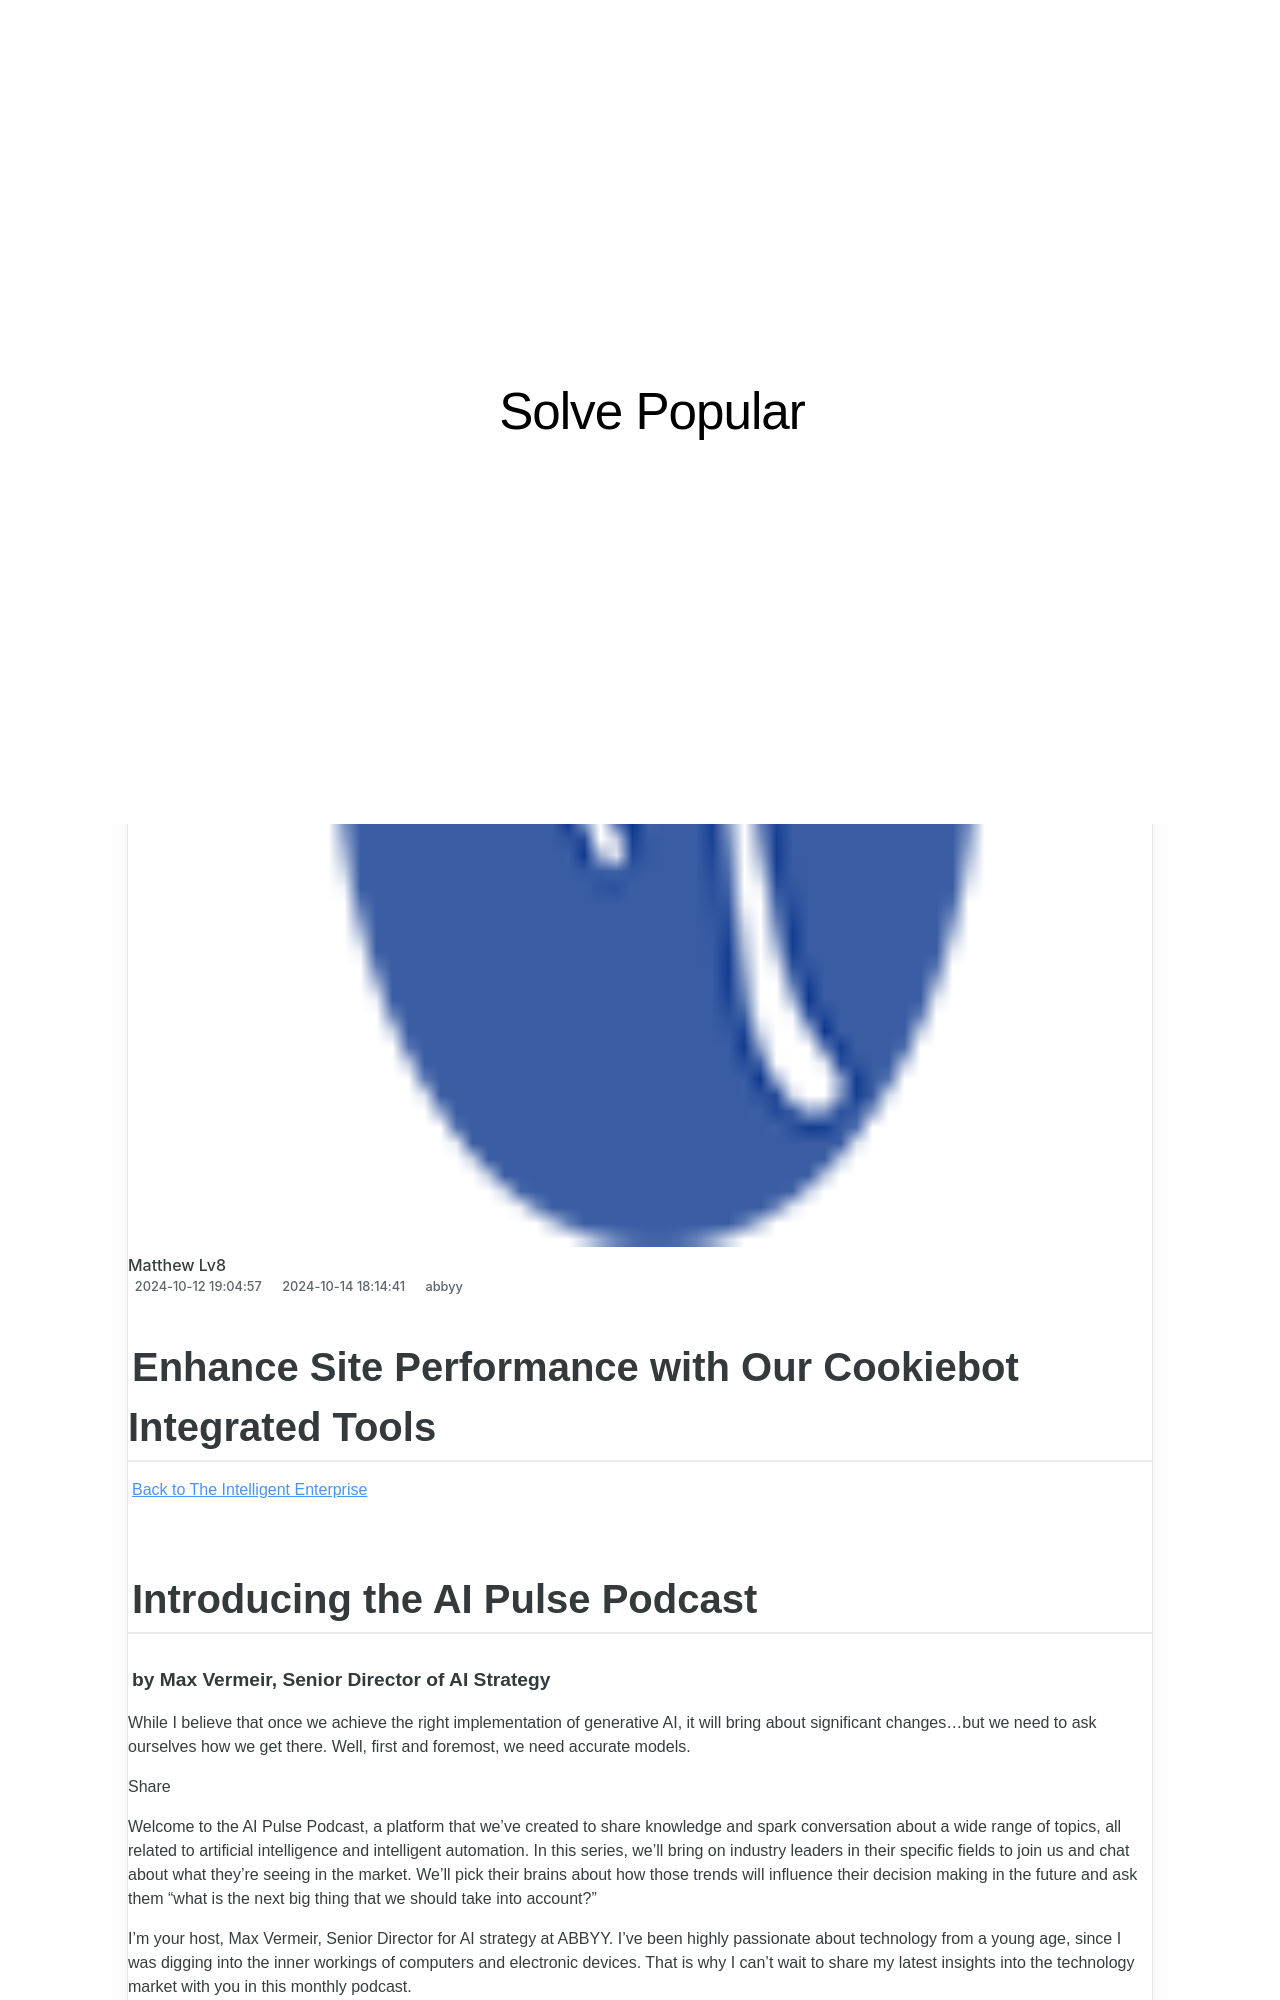

repository: techidaily/site-solve-popular · page: enhance-site-performance-with-our-cookiebot-integrated-tools/index.html · generator: jekyll

---
title: Enhance Site Performance with Our Cookiebot Integrated Tools
date: 2024-10-12T19:04:57.184Z
updated: 2024-10-14T18:14:41.208Z
categories:
  - abbyy
thumbnail: https://thmb.techidaily.com/798da70479f84a42f596309bd983075c08c6ee00ed92719a255b64c4e0b0bfc1.jpg
---

## Enhance Site Performance with Our Cookiebot Integrated Tools

[Back to The Intelligent Enterprise](https://tools.techidaily.com/abbyy/products/)

## Introducing the AI Pulse Podcast

###### by Max Vermeir, Senior Director of AI Strategy

While I believe that once we achieve the right implementation of generative AI, it will bring about significant changes…but we need to ask ourselves how we get there. Well, first and foremost, we need accurate models.

Share

Welcome to the AI Pulse Podcast, a platform that we’ve created to share knowledge and spark conversation about a wide range of topics, all related to artificial intelligence and intelligent automation. In this series, we’ll bring on industry leaders in their specific fields to join us and chat about what they’re seeing in the market. We’ll pick their brains about how those trends will influence their decision making in the future and ask them “what is the next big thing that we should take into account?”

I’m your host, Max Vermeir, Senior Director for AI strategy at ABBYY. I’ve been highly passionate about technology from a young age, since I was digging into the inner workings of computers and electronic devices. That is why I can’t wait to share my latest insights into the technology market with you in this monthly podcast.

Already, we have an exciting lineup of guests planned for the first few episodes. We’ll discuss the ethical and legal implications of AI, specifically generative AI, with AI ethics evangelist Andrew Pery. We’ll also sit down with Bruce Orcutt, SVP of Product Marketing at ABBYY, to discuss his view of the current market and how it’s dramatically changed in the last 12 months. Then we’ll do a technical deep dive into cutting-edge AI solutions with Andrew Zyuzin, ABBYY’s VP of Product Management for Intelligent Document Processing.

This first episode dives into a topic that I believe is still at the peak of the hype cycle: large language models (LLMs). Are they really the future? That’s the question I keep getting asked these days, and that’s what I want to dig into today.

You can listen to the full episode above, and subscribe to The Intelligent Enterprise so you won’t miss new episodes published monthly here.

<!-- affiliate ads begin -->
<a href="https://ephamedtechinc.pxf.io/c/5597632/2130531/26400" target="_top" id="2130531">
  <img src="//a.impactradius-go.com/display-ad/26400-2130531" border="0" alt="https://techidaily.com" width="728" height="90"/>
</a>
<img height="0" width="0" src="https://ephamedtechinc.pxf.io/i/5597632/2130531/26400" style="position:absolute;visibility:hidden;" border="0" />
<!-- affiliate ads end -->
